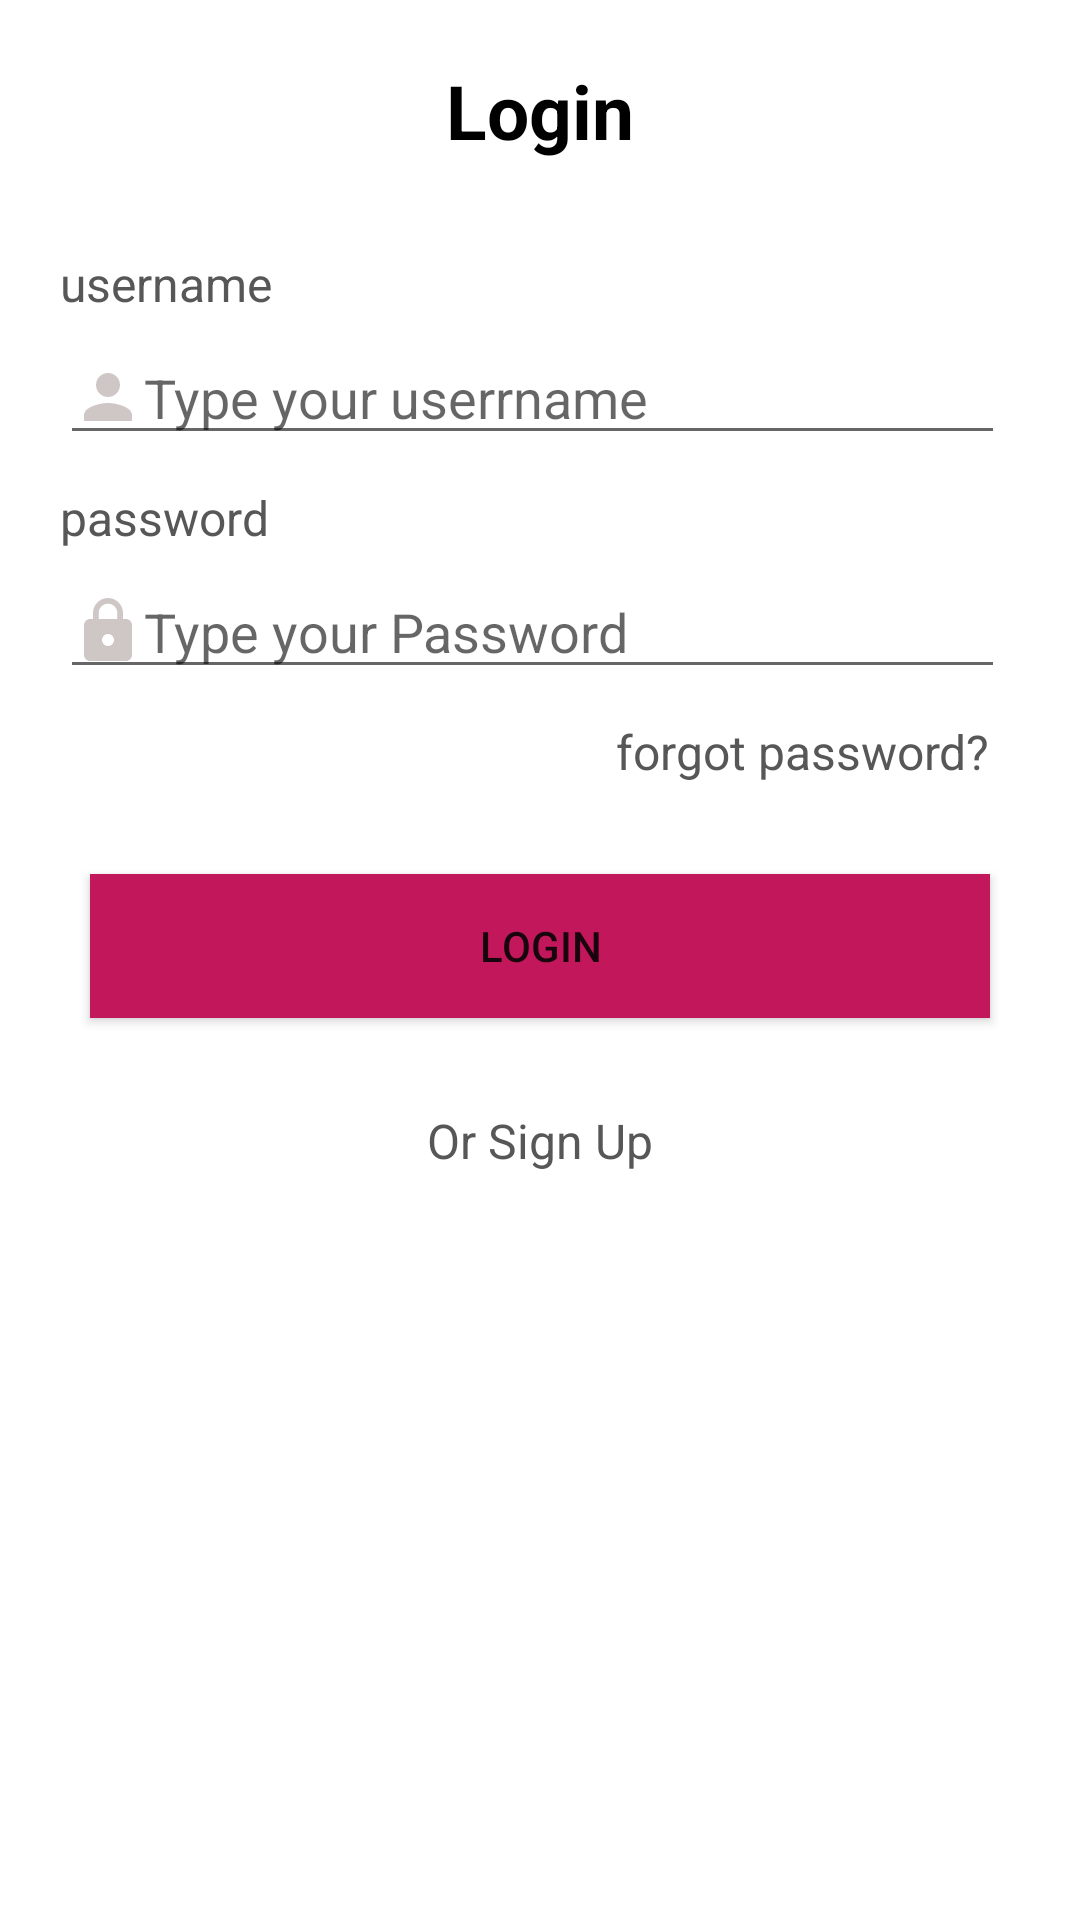

Here is an Android app screen rendered from its layout file. Give the layout XML and the strings, colors and styles it references.
<!-- AndroidManifest.xml: application theme Theme.NavigationTesting -->
<!-- res/layout/fragment_login.xml -->
<?xml version="1.0" encoding="utf-8"?>
<androidx.constraintlayout.widget.ConstraintLayout xmlns:android="http://schemas.android.com/apk/res/android"
    xmlns:tools="http://schemas.android.com/tools"
    android:layout_width="match_parent"
    android:layout_height="match_parent"
    xmlns:app="http://schemas.android.com/apk/res-auto"
    tools:context=".loginFragment">

    
    <TextView
        android:layout_width="wrap_content"
        android:layout_height="wrap_content"
        android:id="@+id/loginTitleHead"
        android:text="Login"
        android:textSize="25dp"
        android:textStyle="bold"
        android:textColor="@color/black"
        app:layout_constraintTop_toTopOf="parent"
        app:layout_constraintStart_toStartOf="parent"
        app:layout_constraintEnd_toEndOf="parent"
        android:layout_marginTop="20dp"
        />
    <TextView
        android:layout_width="wrap_content"
        android:layout_height="wrap_content"
        android:id="@+id/loginTitleUsername"
        android:text="username"
        android:textSize="16dp"
        android:textColor="#575757"
        app:layout_constraintTop_toBottomOf="@+id/loginTitleHead"
        app:layout_constraintStart_toStartOf="parent"
        android:layout_marginStart="20dp"
        android:layout_marginTop="30dp"
        />
    <EditText
        android:layout_width="match_parent"
        android:layout_height="wrap_content"
        android:id="@+id/loginUsernameTaking"
        android:hint="Type your userrname"
        android:drawableLeft="@drawable/ic_baseline_person"
        app:layout_constraintTop_toBottomOf="@+id/loginTitleUsername"
        app:layout_constraintStart_toStartOf="parent"
        android:layout_marginEnd="25dp"
        android:layout_marginStart="20dp"
        android:layout_marginTop="5dp"
       />
    <TextView
        android:layout_width="wrap_content"
        android:layout_height="wrap_content"
        android:id="@+id/loginTitlePassword"
        android:text="password"
        android:textSize="16dp"
        android:textColor="#575757"
        app:layout_constraintTop_toBottomOf="@id/loginUsernameTaking"
        app:layout_constraintStart_toStartOf="parent"
        android:layout_marginStart="20dp"
        android:layout_marginTop="10dp"
        />
    <EditText
        android:layout_width="match_parent"
        android:layout_height="wrap_content"
        android:id="@+id/loginPasswordTaking"
        android:drawableLeft="@drawable/ic_baseline_lock"
        android:hint="Type your Password"
        android:inputType="textPassword"
        app:layout_constraintTop_toBottomOf="@id/loginTitlePassword"
        app:layout_constraintStart_toStartOf="parent"
        android:layout_marginStart="20dp"
        android:layout_marginTop="5dp"
        android:layout_marginEnd="25dp"
        />
    <TextView
        android:layout_width="wrap_content"
        android:layout_height="wrap_content"
        android:id="@+id/loginTitleForgetPassword"
        android:text="forgot password?"
        android:textSize="16dp"
        android:textColor="#575757"
        app:layout_constraintTop_toBottomOf="@id/loginPasswordTaking"
        app:layout_constraintEnd_toEndOf="parent"
        android:layout_marginEnd="30dp"
        android:layout_marginTop="10dp"
        />
    <Button
        android:layout_width="match_parent"
        android:layout_height="wrap_content"
        android:id="@+id/loginButton"
        android:text="LOGIN"
        android:background="#C2185B"
        app:layout_constraintTop_toBottomOf="@id/loginTitleForgetPassword"
        app:layout_constraintStart_toStartOf="parent"
        app:layout_constraintEnd_toEndOf="parent"
        android:layout_marginTop="30dp"
        android:layout_marginStart="30dp"
        android:layout_marginEnd="30dp"
        />
    <TextView
        android:layout_width="wrap_content"
        android:layout_height="wrap_content"
        android:id="@+id/logintoRegisterPageTextButton"
        android:text="Or Sign Up"
        android:textSize="16dp"
        android:textColor="#575757"
        app:layout_constraintTop_toBottomOf="@id/loginButton"
        app:layout_constraintEnd_toEndOf="parent"
        app:layout_constraintStart_toStartOf="parent"
        android:layout_marginTop="30dp"
        />
</androidx.constraintlayout.widget.ConstraintLayout>
<!-- resources referenced by this layout -->
<resources>
  <!-- drawable ic_baseline_lock (drawable) -->
  <vector android:height="24dp" android:tint="#CFC6C6"
      android:viewportHeight="24" android:viewportWidth="24"
      android:width="24dp" xmlns:android="http://schemas.android.com/apk/res/android">
      <path android:fillColor="@android:color/white" android:pathData="M18,8h-1L17,6c0,-2.76 -2.24,-5 -5,-5S7,3.24 7,6v2L6,8c-1.1,0 -2,0.9 -2,2v10c0,1.1 0.9,2 2,2h12c1.1,0 2,-0.9 2,-2L20,10c0,-1.1 -0.9,-2 -2,-2zM12,17c-1.1,0 -2,-0.9 -2,-2s0.9,-2 2,-2 2,0.9 2,2 -0.9,2 -2,2zM15.1,8L8.9,8L8.9,6c0,-1.71 1.39,-3.1 3.1,-3.1 1.71,0 3.1,1.39 3.1,3.1v2z"/>
  </vector>
  <!-- drawable ic_baseline_person (drawable) -->
  <vector android:height="24dp" android:tint="#CFC6C6"
      android:viewportHeight="24" android:viewportWidth="24"
      android:width="24dp" xmlns:android="http://schemas.android.com/apk/res/android">
      <path android:fillColor="@android:color/white" android:pathData="M12,12c2.21,0 4,-1.79 4,-4s-1.79,-4 -4,-4 -4,1.79 -4,4 1.79,4 4,4zM12,14c-2.67,0 -8,1.34 -8,4v2h16v-2c0,-2.66 -5.33,-4 -8,-4z"/>
  </vector>
  <style name="Theme.NavigationTesting" parent="Theme.MaterialComponents.DayNight.DarkActionBar">
          
          <item name="colorPrimary">#C2185B</item>
          <item name="colorPrimaryVariant">@color/black</item>
          <item name="colorOnPrimary">@color/white</item>
          
          <item name="colorSecondary">@color/teal_200</item>
          <item name="colorSecondaryVariant">@color/teal_700</item>
          <item name="colorOnSecondary">@color/purple_200</item>
          
          <item name="android:statusBarColor" tools:targetApi="l">?attr/colorPrimaryVariant</item>
          
      </style>
  <!-- not gathered from this repository: default colours our renderer supplied (Android Studio template values) -->
  <color name="purple_200">#FFBB86FC</color>
  <color name="teal_200">#FF03DAC5</color>
  <color name="teal_700">#FF018786</color>
  <color name="black">#FF000000</color>
  <color name="white">#FFFFFFFF</color>
</resources>
